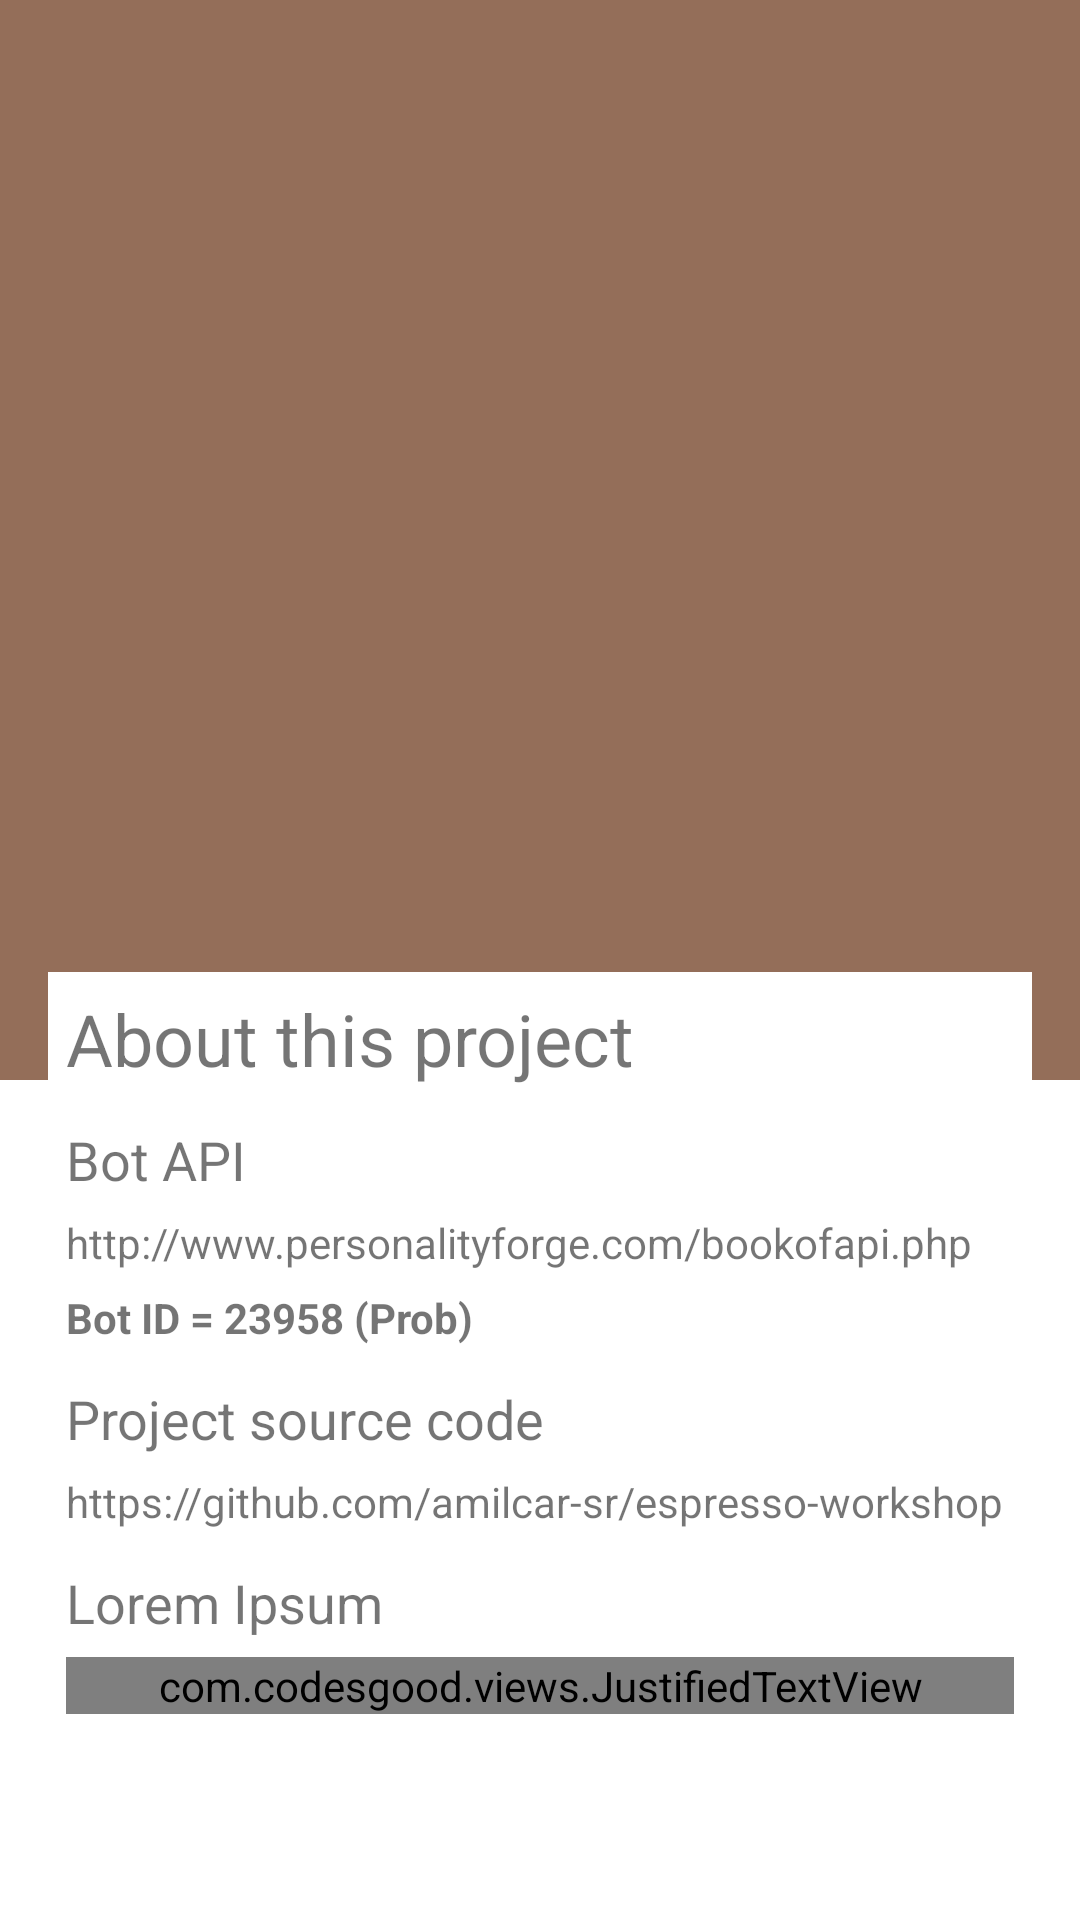

The Android layout XML behind this screen, and the referenced resources:
<!-- AndroidManifest.xml: application theme AppTheme -->
<!-- res/layout/activity_about.xml -->
<?xml version="1.0" encoding="utf-8"?>
<android.support.design.widget.CoordinatorLayout xmlns:android="http://schemas.android.com/apk/res/android"
    xmlns:app="http://schemas.android.com/apk/res-auto"
    android:id="@+id/coordinator_layout"
    android:layout_width="match_parent"
    android:layout_height="match_parent"
    android:background="@android:color/white">


    <android.support.design.widget.AppBarLayout
        android:id="@+id/app_bar_layout"
        android:layout_width="match_parent"
        android:layout_height="wrap_content"
        android:background="@color/colorPrimary"
        android:fitsSystemWindows="true">

        <android.support.design.widget.CollapsingToolbarLayout
            android:id="@+id/collapsing_toolbar"
            android:layout_width="match_parent"
            android:layout_height="match_parent"
            android:fitsSystemWindows="true"
            app:contentScrim="@color/colorPrimary"
            app:layout_scrollFlags="scroll|exitUntilCollapsed">

            <ImageView
                android:id="@+id/image_header"
                android:layout_width="match_parent"
                android:layout_height="360dp"
                android:fitsSystemWindows="true"
                app:layout_collapseMode="parallax"
                app:layout_collapseParallaxMultiplier="0.5"
                app:layout_scrollFlags="scroll|enterAlways|enterAlwaysCollapsed" />


            <android.support.v7.widget.Toolbar
                android:id="@+id/toolbar"
                android:layout_width="match_parent"
                android:layout_height="?attr/actionBarSize"
                android:fitsSystemWindows="true"
                android:theme="@style/ThemeOverlay.AppCompat.Dark.ActionBar"
                app:layout_collapseMode="pin"
                app:layout_scrollFlags="scroll|enterAlways" />


        </android.support.design.widget.CollapsingToolbarLayout>

    </android.support.design.widget.AppBarLayout>

    <android.support.v4.widget.NestedScrollView
        android:layout_width="match_parent"
        android:layout_height="wrap_content"
        app:behavior_overlapTop="52dp"
        app:layout_behavior="@string/appbar_scrolling_view_behavior">

        <LinearLayout
            android:id="@+id/episodes_container"
            android:layout_width="match_parent"
            android:layout_height="wrap_content"
            android:layout_margin="16dp"
            android:background="@android:color/white"
            android:clipToPadding="false"
            android:orientation="vertical"
            android:padding="6dp">

            <TextView
                android:layout_width="wrap_content"
                android:layout_height="wrap_content"
                android:text="About this project"
                android:textSize="24sp" />

            <TextView
                android:layout_width="wrap_content"
                android:layout_height="wrap_content"
                android:layout_marginTop="12dp"
                android:text="Bot API"
                android:textSize="18sp" />

            <TextView
                android:layout_width="match_parent"
                android:layout_height="wrap_content"
                android:layout_marginTop="6dp"
                android:text="http://www.personalityforge.com/bookofapi.php" />

            <TextView
                android:layout_width="match_parent"
                android:layout_height="wrap_content"
                android:layout_marginTop="6dp"
                android:text="Bot ID = 23958 (Prob)"
                android:textStyle="bold" />

            <TextView
                android:layout_width="wrap_content"
                android:layout_height="wrap_content"
                android:layout_marginTop="12dp"
                android:text="Project source code"
                android:textSize="18sp" />

            <TextView
                android:layout_width="match_parent"
                android:layout_height="wrap_content"
                android:layout_marginTop="6dp"
                android:text="https://github.com/amilcar-sr/espresso-workshop" />

            <TextView
                android:layout_width="wrap_content"
                android:layout_height="wrap_content"
                android:layout_marginTop="12dp"
                android:text="Lorem Ipsum"
                android:textSize="18sp" />

            <com.codesgood.views.JustifiedTextView
                android:layout_width="match_parent"
                android:layout_height="wrap_content"
                android:layout_marginTop="6dp"
                android:text="@string/lorem_ipsum" />

        </LinearLayout>
    </android.support.v4.widget.NestedScrollView>

</android.support.design.widget.CoordinatorLayout>
<!-- resources referenced by this layout -->
<resources>
  <color name="colorPrimary">#946E59</color>
  <style name="AppTheme" parent="Theme.AppCompat.Light.DarkActionBar">
          
          <item name="colorPrimary">@color/colorPrimary</item>
          <item name="colorPrimaryDark">@color/colorPrimaryDark</item>
          <item name="colorAccent">@color/colorAccent</item>
          <item name="windowActionBar">false</item>
          <item name="windowNoTitle">true</item>
          <item name="colorButtonNormal">@color/colorAccent</item>
      </style>
  <color name="colorPrimaryDark">@color/darkBrown</color>
  <color name="colorAccent">@color/colorPrimary</color>
  <color name="darkBrown">#7E5641</color>
</resources>
